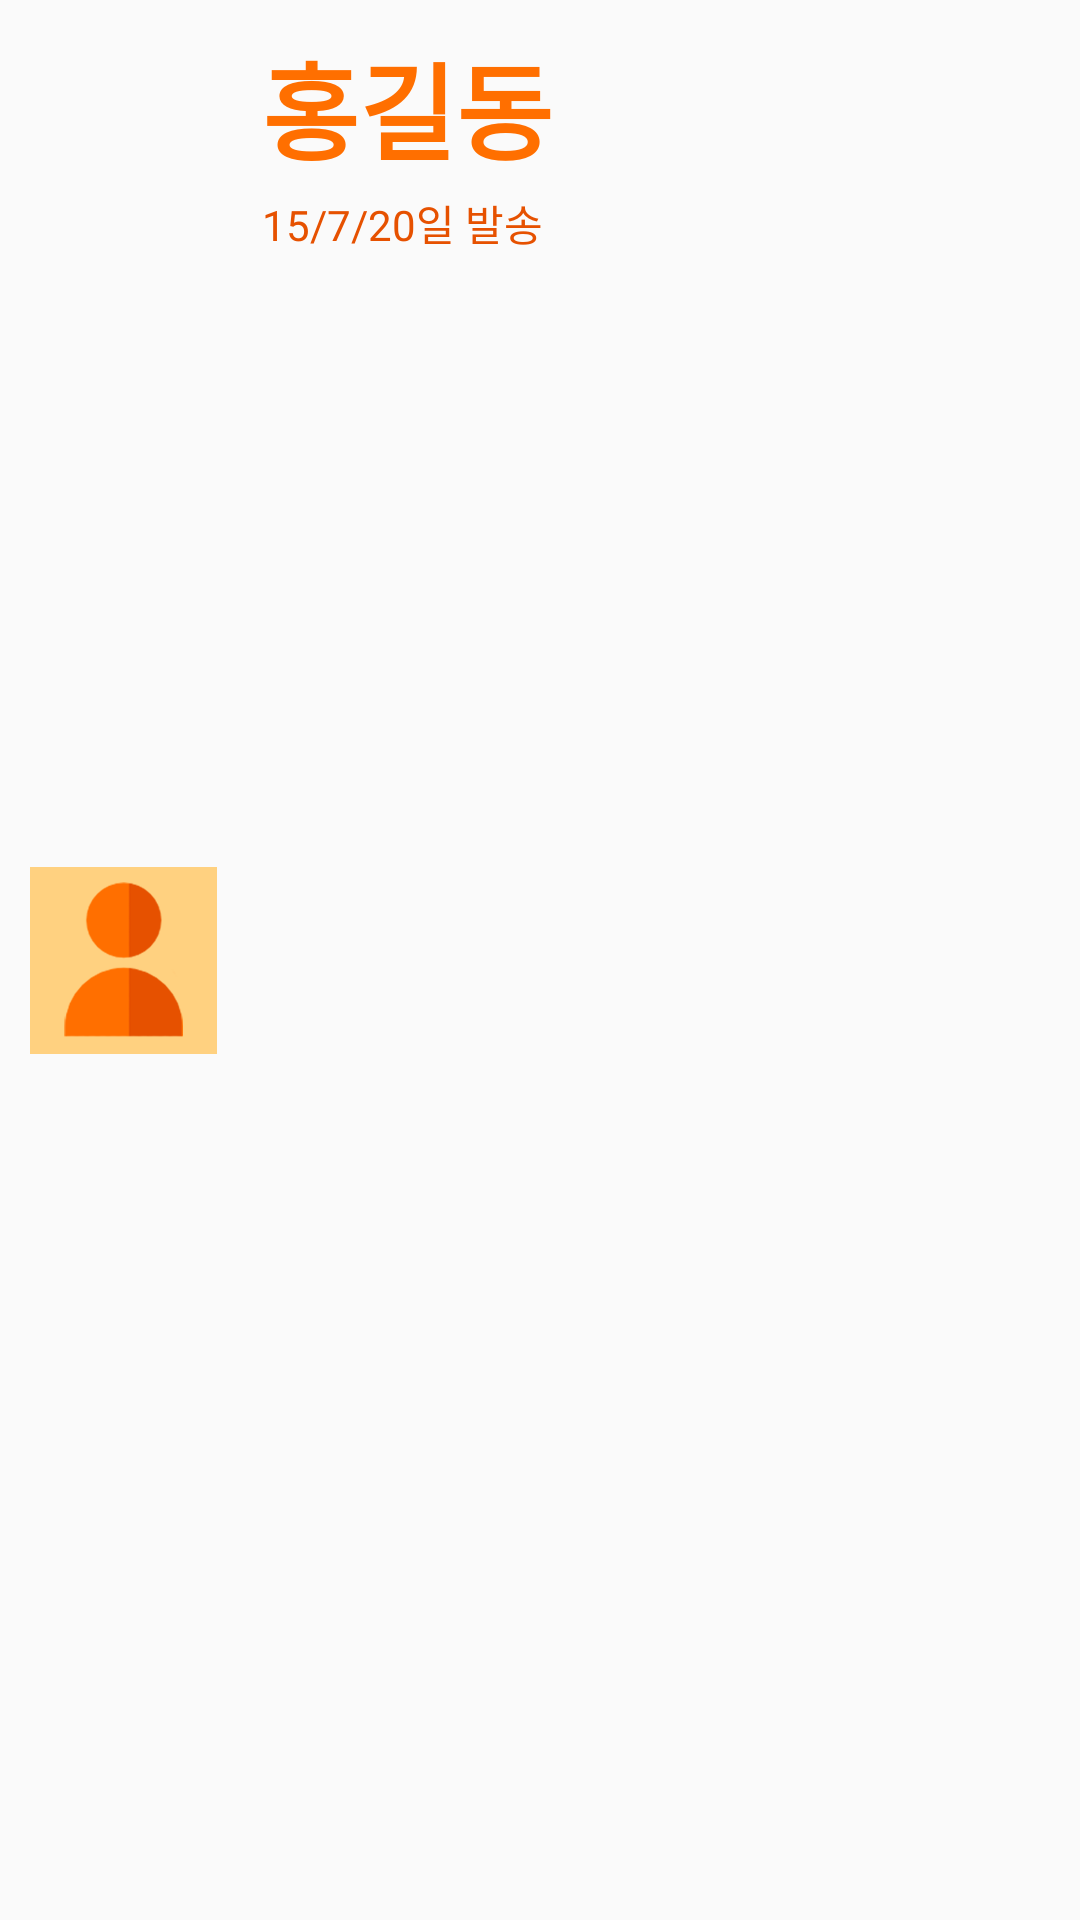

The Android layout XML behind this screen, and the referenced resources:
<!-- AndroidManifest.xml: application theme AppTheme -->
<!-- res/layout/listview_main_content.xml -->
<?xml version="1.0" encoding="utf-8"?>
<LinearLayout xmlns:android="http://schemas.android.com/apk/res/android"
    android:layout_width="match_parent"
    android:layout_height="match_parent"
    android:padding="10dp"
    android:orientation="horizontal">

    <ImageView
        android:layout_width="wrap_content"
        android:layout_height="match_parent"
        android:src="@drawable/profile" />

    <LinearLayout
        android:layout_width="match_parent"
        android:layout_height="match_parent"
        android:layout_marginLeft="15dp"
        android:orientation="vertical">

        <TextView
            android:id="@+id/main_name"
            android:layout_width="wrap_content"
            android:layout_height="wrap_content"
            android:gravity="center_vertical"
            android:text="홍길동"
            android:textColor="#ff6f00"
            android:textSize="35dp"
            android:textStyle="bold" />

        <TextView
            android:id="@+id/main_senddate"
            android:textColor="#e65100"
            android:layout_marginTop="3dp"
            android:layout_width="wrap_content"
            android:layout_height="wrap_content"
            android:text="15/7/20일 발송" />
    </LinearLayout>
</LinearLayout>
<!-- resources referenced by this layout -->
<resources>
  <!-- drawable profile: png bitmap (drawable-xxhdpi, 7308 bytes) -->
  <style name="AppTheme" parent="Theme.AppCompat.Light.DarkActionBar">
          
      </style>
</resources>
